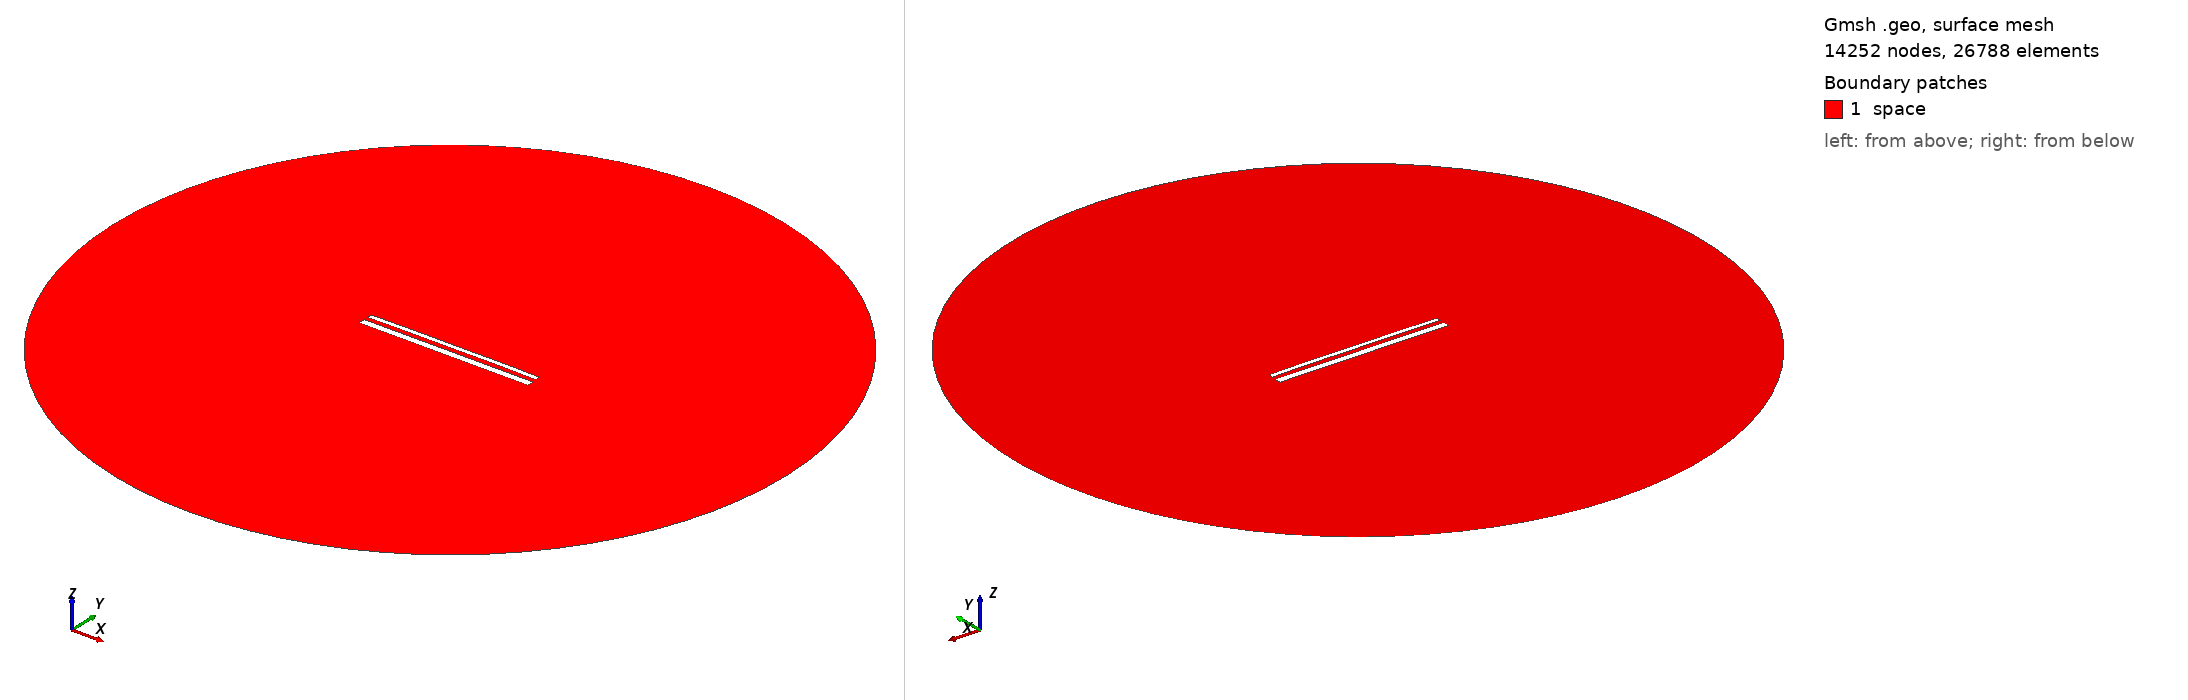

Gmsh geometry script, surface-meshed: 14252 nodes, 26788 surface elements. Boundary patches (legend numbers): 1 space. Left view from above one corner, right view from below the opposite corner. Legend entries are the model's physical surfaces. The drawing asked Gmsh for element sizes between 1% and 20% of the model's largest extent; the script's own settings can give other sizes.

=== 14989.geo (drawn) ===
//---------------------------------------
// Geometry kernel
//---------------------------------------

SetFactory("OpenCASCADE");



//---------------------------------------
// Parameters of the geometry
//---------------------------------------

// Overetch of the upper plate
overetch = 0.5;

// Distance between the plates
distance = 2.25;

// Discretization over the x axis (for the deformation)
nx = 50; 

// Length of the plate
L = 100 - overetch; 

// Number of modes
n = 4; 

// 1st mode coefficient
coeff(1) = 0.15;
beta(1) = 0.596864 * 3.1415926535 / L;

// 2nd mode coefficient
coeff(2) = 0.15;
beta(2) = 1.49418 * 3.1415926535 / L;

// 3rd mode coefficient
coeff(3) = 0.0;
beta(3) = 2.50025 * 3.1415926535 / L;

// 4th mode coefficient
coeff(4) = 0.07499999999999998;
beta(4) = 3.49999 * 3.1415926535 / L;



//---------------------------------------
// Upper plate (deformed rectangle)
//---------------------------------------

// Coordiantes of the upper plate
xmin = -50;
xmax = 50 - overetch;

// Height of the upper plate
yheight = 4 - 2 * overetch;

// Indexes of the points
UpperID[] = {};
LowerID[] = {};
LeftID[] = {};
RightID[] = {};

// Point index
p = 1;

// Horizontal edges
For i In {1:nx}
    x = xmin + (i-1)*(xmax - xmin)/(nx-1);

    y_bottom = distance / 2 + overetch;
    For j In {1:n}
        C = (Cosh(beta(j)*L) + Cos(beta(j)*L)) / (Sinh(beta(j)*L) + Sin(beta(j)*L));
        y_bottom  = y_bottom + coeff(j) * (Cosh(beta(j)*(x+50)) - Cos(beta(j)*(x+50)) - C * (Sinh(beta(j)*(x+50)) - Sin(beta(j)*(x+50))));
    EndFor

    y_top = y_bottom + yheight;

    Point(p) = {x, y_top, 0, 1.0};
    UpperID[i] = p;
    p = p + 1;

    Point(p) = {x, y_bottom, 0, 1.0};
    LowerID[i] = p;
    p = p + 1;
EndFor

// Create point lists
UpperPts[] = {}; LowerPts[] = {};
For i In {1:nx}
  UpperPts[] += {UpperID[i]};
  LowerPts[] += {LowerID[i]};
EndFor

// Build splines
Spline(1) = {UpperPts[]};
Spline(2) = {LowerPts[]};
Line(3) = {LowerPts[nx-1], UpperPts[nx-1]};
Line(4) = {LowerPts[0], UpperPts[0]};

// Build the plane surface
Curve Loop(1) = {2, 3, -1, -4};
Plane Surface(1) = {1};



//---------------------------------------
// Lower plate (rectangle)
//---------------------------------------

// Vertices
Point(1001) = {-50, -1, 0, 1.0};
Point(1002) = { 50, -1, 0, 1.0};
Point(1003) = { 50,  -5, 0, 1.0};
Point(1004) = {-50,  -5, 0, 1.0};

// Edges
Line(5) = {1001, 1002};
Line(6) = {1002, 1003};
Line(7) = {1003, 1004};
Line(8) = {1004, 1001};

// Plane surface
Line Loop(2) = {5, 6, 7, 8};
Plane Surface(2) = {2}; 



//---------------------------------------
// Outer (fictious) boundary
//---------------------------------------

// Points
Point(1005) = {0, 0, 0};       // Center
Point(1006) = {200, 0, 0};     // Start point
Point(1007) = {0, 200, 0};     // 90 degrees
Point(1008) = {-200, 0, 0};    // 180 degrees
Point(1009) = {0, -200, 0};    // 270 degrees

// Circle arcs (each needs start, center, end)
Circle(9) = {1006, 1005, 1007};
Circle(10) = {1007, 1005, 1008};
Circle(11) = {1008, 1005, 1009};
Circle(12) = {1009, 1005, 1006};

// Plane surface for the entire domain
Curve Loop(3) = {9, 10, 11, 12};
Surface(3) = {3};

// Subtract the plates from the whole domain to obtain the actual domain where we want to solve the equations
BooleanDifference{ Surface{3}; Delete; }{ Surface{1}; Surface{2}; Delete; }




//---------------------------------------
// Transfinite Lines/Curves
//---------------------------------------

// Set the number of points on the boundaries
r = 7;

// Plates
Transfinite Curve {1, 2} = 50*r Using Progression 1;
Transfinite Curve {3, 4} = 2*r Using Progression 1;
Transfinite Line {5, 7} = 50*r Using Progression 1;
Transfinite Line {6, 8} = 2*r Using Progression 1;

// Outer boundary
Transfinite Line {9, 10, 11, 12} = 20 Using Progression 1;



//---------------------------------------
// Physical groups
//---------------------------------------                

// Physical curves (boundaries)
Physical Line("force_segment", 10) = {2};
Physical Line("upper_plate", 11) = {1, 3, 4};
Physical Line("lower_plate", 12) = {5, 6, 7, 8};
Physical Line("boundary", 20) = {9, 10, 11, 12};

// Physical Surfaces
Physical Surface("space", 30) = {3};



//---------------------------------------
// 6. Generate the Mesh
//---------------------------------------

// 2D mesh generation
Mesh 2;
